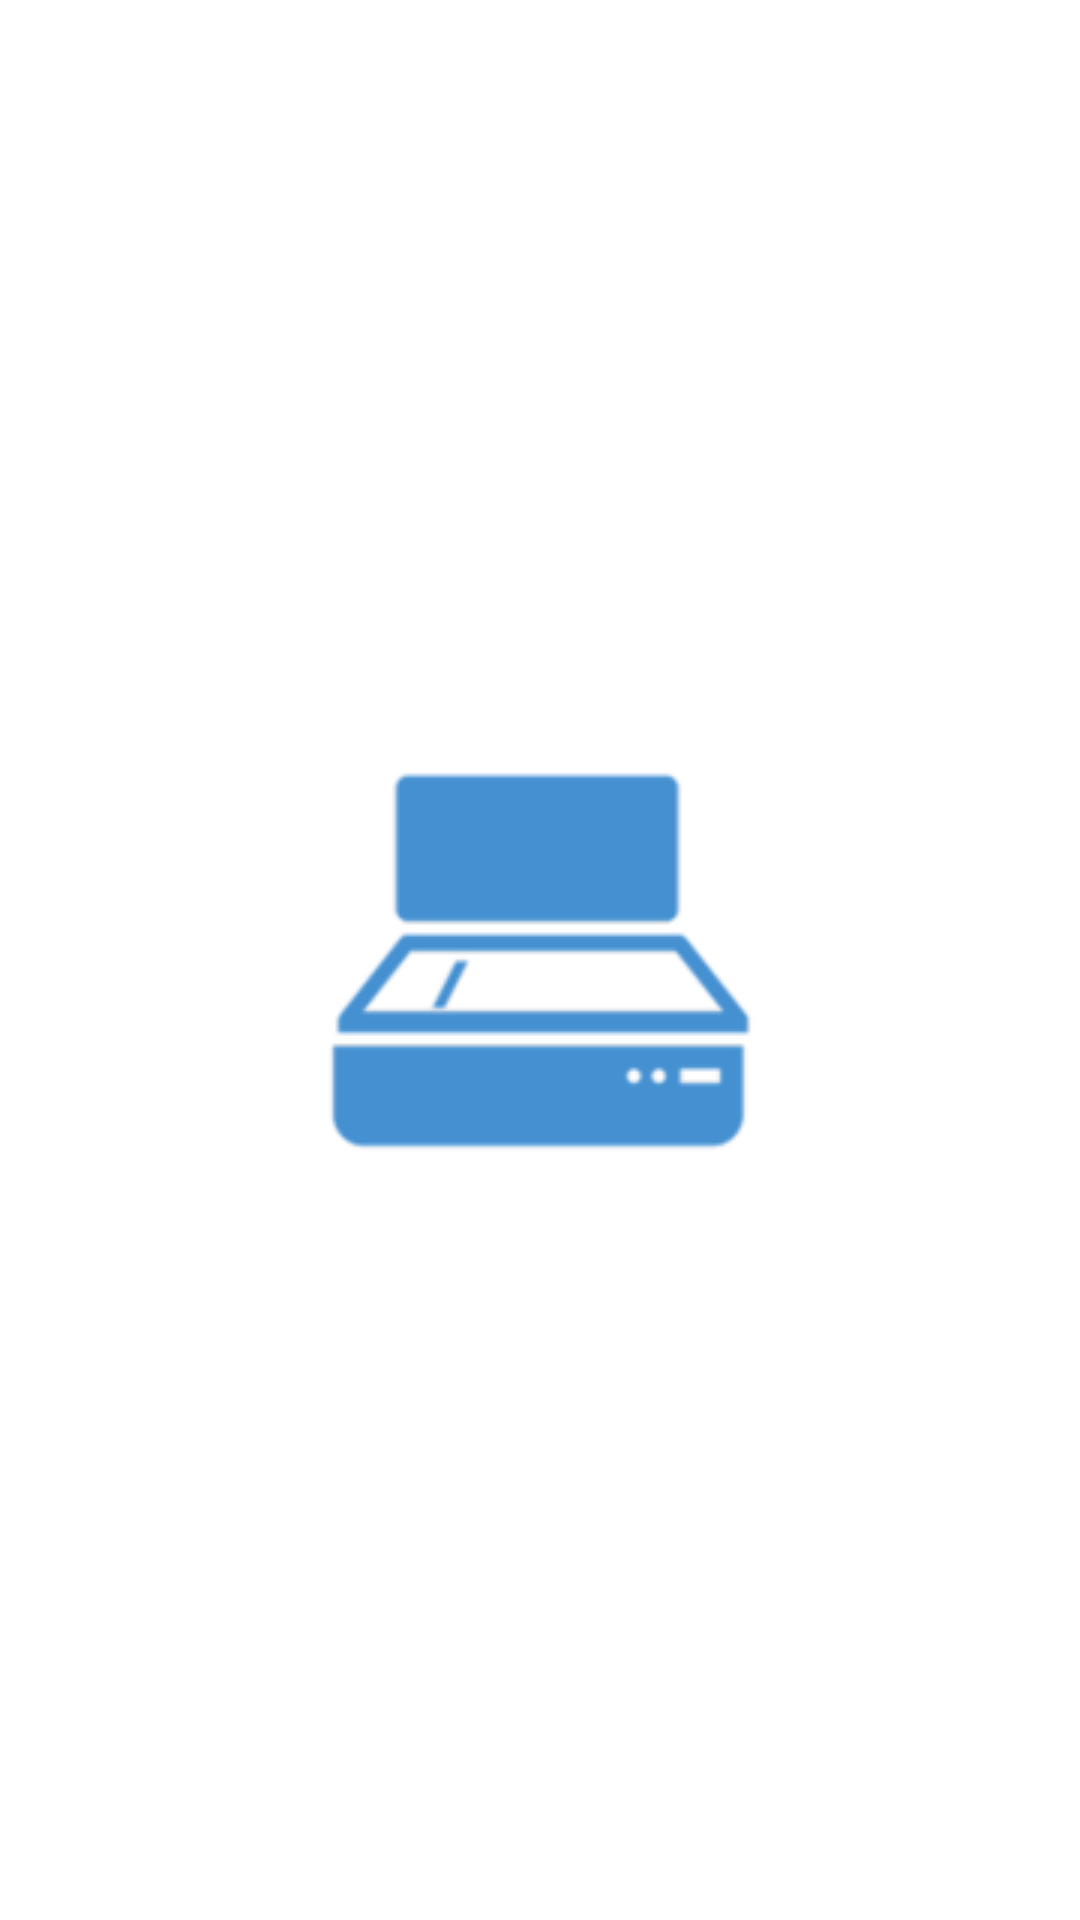

Layout XML and referenced resources for this Android screen:
<!-- AndroidManifest.xml: application theme splashScreentheme -->
<!-- res/layout/activity_splash_screen.xml -->
<?xml version="1.0" encoding="utf-8"?>
<RelativeLayout xmlns:android="http://schemas.android.com/apk/res/android"
    xmlns:app="http://schemas.android.com/apk/res-auto"
    xmlns:tools="http://schemas.android.com/tools"
    android:layout_width="match_parent"
    android:layout_height="match_parent"
    android:background="#ffffff"
    tools:context=".SplashScreenActivity">
    <ImageView
        android:layout_centerInParent="true"
        android:layout_width="wrap_content"
        android:layout_height="wrap_content"
        android:src="@drawable/splash"/>
</RelativeLayout>
<!-- resources referenced by this layout -->
<resources>
  <!-- drawable splash: png bitmap (drawable, 5417 bytes) -->
  <style name="splashScreentheme" parent="Theme.AppCompat.NoActionBar">
          <item name="android:windowActionBar">false</item>
          <item name="android:windowNoTitle">true</item>
      </style>
</resources>
